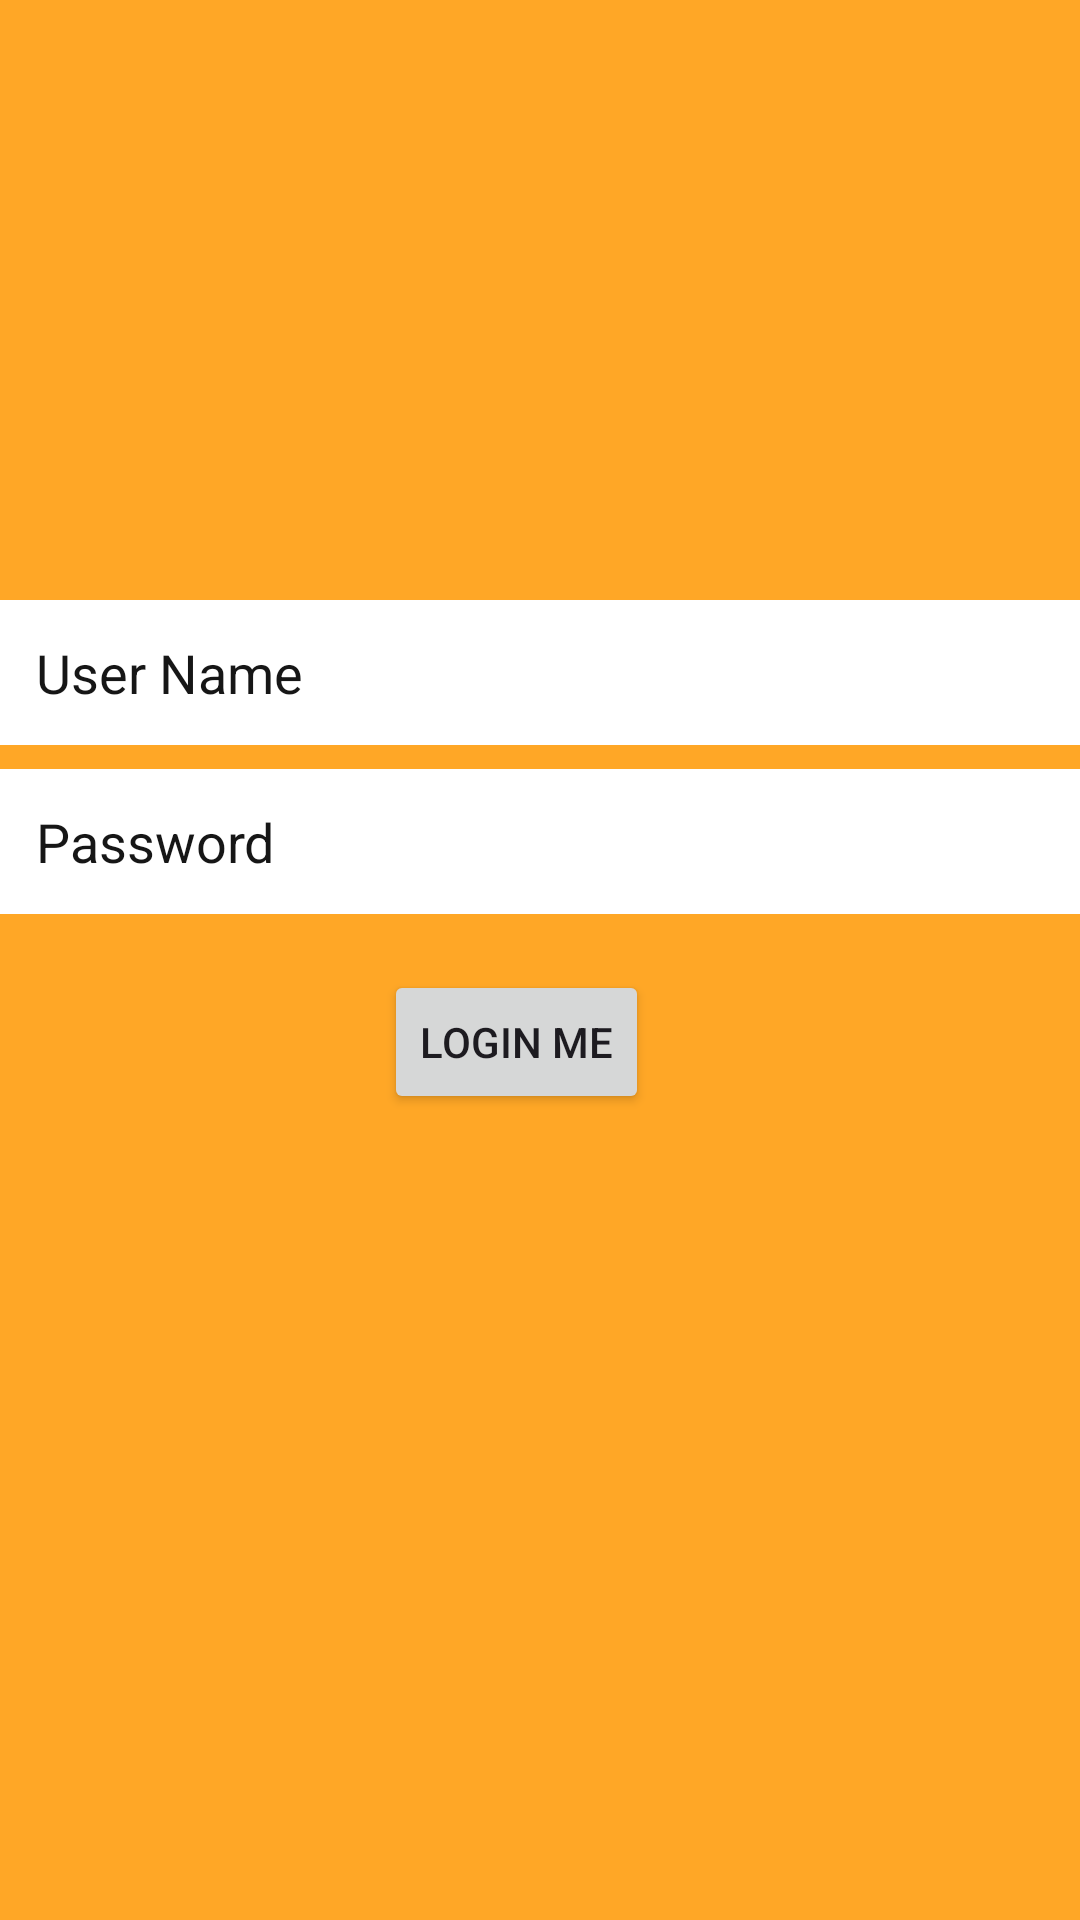

Produce the Android XML layout that renders to this screen, including the resource entries it uses.
<!-- AndroidManifest.xml: application theme Theme.BtapGK -->
<!-- res/layout/activity_main.xml -->
<?xml version="1.0" encoding="utf-8"?>
<androidx.constraintlayout.widget.ConstraintLayout xmlns:android="http://schemas.android.com/apk/res/android"
    xmlns:app="http://schemas.android.com/apk/res-auto"
    xmlns:tools="http://schemas.android.com/tools"
    android:id="@+id/main"
    android:layout_width="match_parent"
    android:layout_height="match_parent"
    android:background="#FFA726"
    tools:context=".MainActivity">

    <ImageView
        android:id="@+id/imgLogo"
        android:layout_width="120dp"
        android:layout_height="120dp"
        app:layout_constraintBottom_toBottomOf="parent"
        app:layout_constraintEnd_toEndOf="parent"
        app:layout_constraintHorizontal_bias="0.484"
        app:layout_constraintStart_toStartOf="parent"
        app:layout_constraintTop_toTopOf="parent"
        app:layout_constraintVertical_bias="0.153"
        app:srcCompat="@drawable/ic_food_logo" />

    <EditText
        android:id="@+id/etUsername"
        android:layout_width="0dp"
        android:layout_height="wrap_content"
        android:background="#FFFFFF"
        android:hint="User Name"
        android:padding="12dp"
        android:textColorHint="#161616"
        app:layout_constraintBottom_toBottomOf="parent"
        app:layout_constraintEnd_toEndOf="parent"
        app:layout_constraintHorizontal_bias="1.0"
        app:layout_constraintStart_toStartOf="parent"
        app:layout_constraintTop_toTopOf="parent"
        app:layout_constraintVertical_bias="0.338" />

    <EditText
        android:id="@+id/etPassword"
        android:layout_width="0dp"
        android:layout_height="wrap_content"
        android:background="#FFFFFF"
        android:hint="Password"
        android:padding="12dp"
        android:textColorHint="#161616"
        app:layout_constraintBottom_toBottomOf="parent"
        app:layout_constraintEnd_toEndOf="parent"
        app:layout_constraintHorizontal_bias="1.0"
        app:layout_constraintStart_toStartOf="parent"
        app:layout_constraintTop_toTopOf="parent"
        app:layout_constraintVertical_bias="0.433" />

    <Button
        android:id="@+id/btnLogin"
        android:layout_width="wrap_content"
        android:layout_height="wrap_content"
        android:text="LOGIN ME"
        app:layout_constraintBottom_toBottomOf="parent"
        app:layout_constraintEnd_toEndOf="parent"
        app:layout_constraintHorizontal_bias="0.471"
        app:layout_constraintStart_toStartOf="parent"
        app:layout_constraintTop_toTopOf="parent"
        app:layout_constraintVertical_bias="0.546" />
</androidx.constraintlayout.widget.ConstraintLayout>
<!-- resources referenced by this layout -->
<resources>
  <style name="Theme.BtapGK" parent="Base.Theme.BtapGK" />
  <style name="Base.Theme.BtapGK" parent="Theme.Material3.DayNight.NoActionBar">
          
          
          <item name="android:colorPrimary">#FB8C00</item>
          <item name="android:colorAccent">#FFA726</item>
      </style>
</resources>
